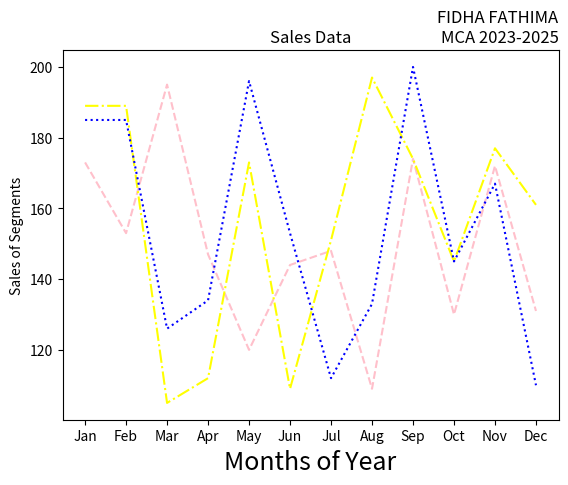

The matplotlib source for this figure:
import matplotlib.pyplot as plt
import numpy as np
month =np.array(['Jan','Feb','Mar','Apr','May','Jun','Jul','Aug','Sep','Oct','Nov','Dec'])
AS = np.array([173,153,195,147,120,144,148,109,174,130,172,131])
LS = np.array([189,189,105,112,173,109,151,197,174,145,177,161])
SLS = np.array([185,185,126,134,196,153,112,133,200,145,167,110])
plt.plot(month,AS, label='Affordable', color='pink',linestyle='--')
plt.plot(month,LS, label='Luxury', color='yellow',linestyle='-.')
plt.plot(month,SLS, label='Super Luxury', color='blue',linestyle=':')
plt.xlabel('Months of Year', fontsize=18)
plt.ylabel('Sales of Segments')
plt.title('Sales Data')
plt.title('FIDHA FATHIMA\nMCA 2023-2025', loc='right')
plt.show()
